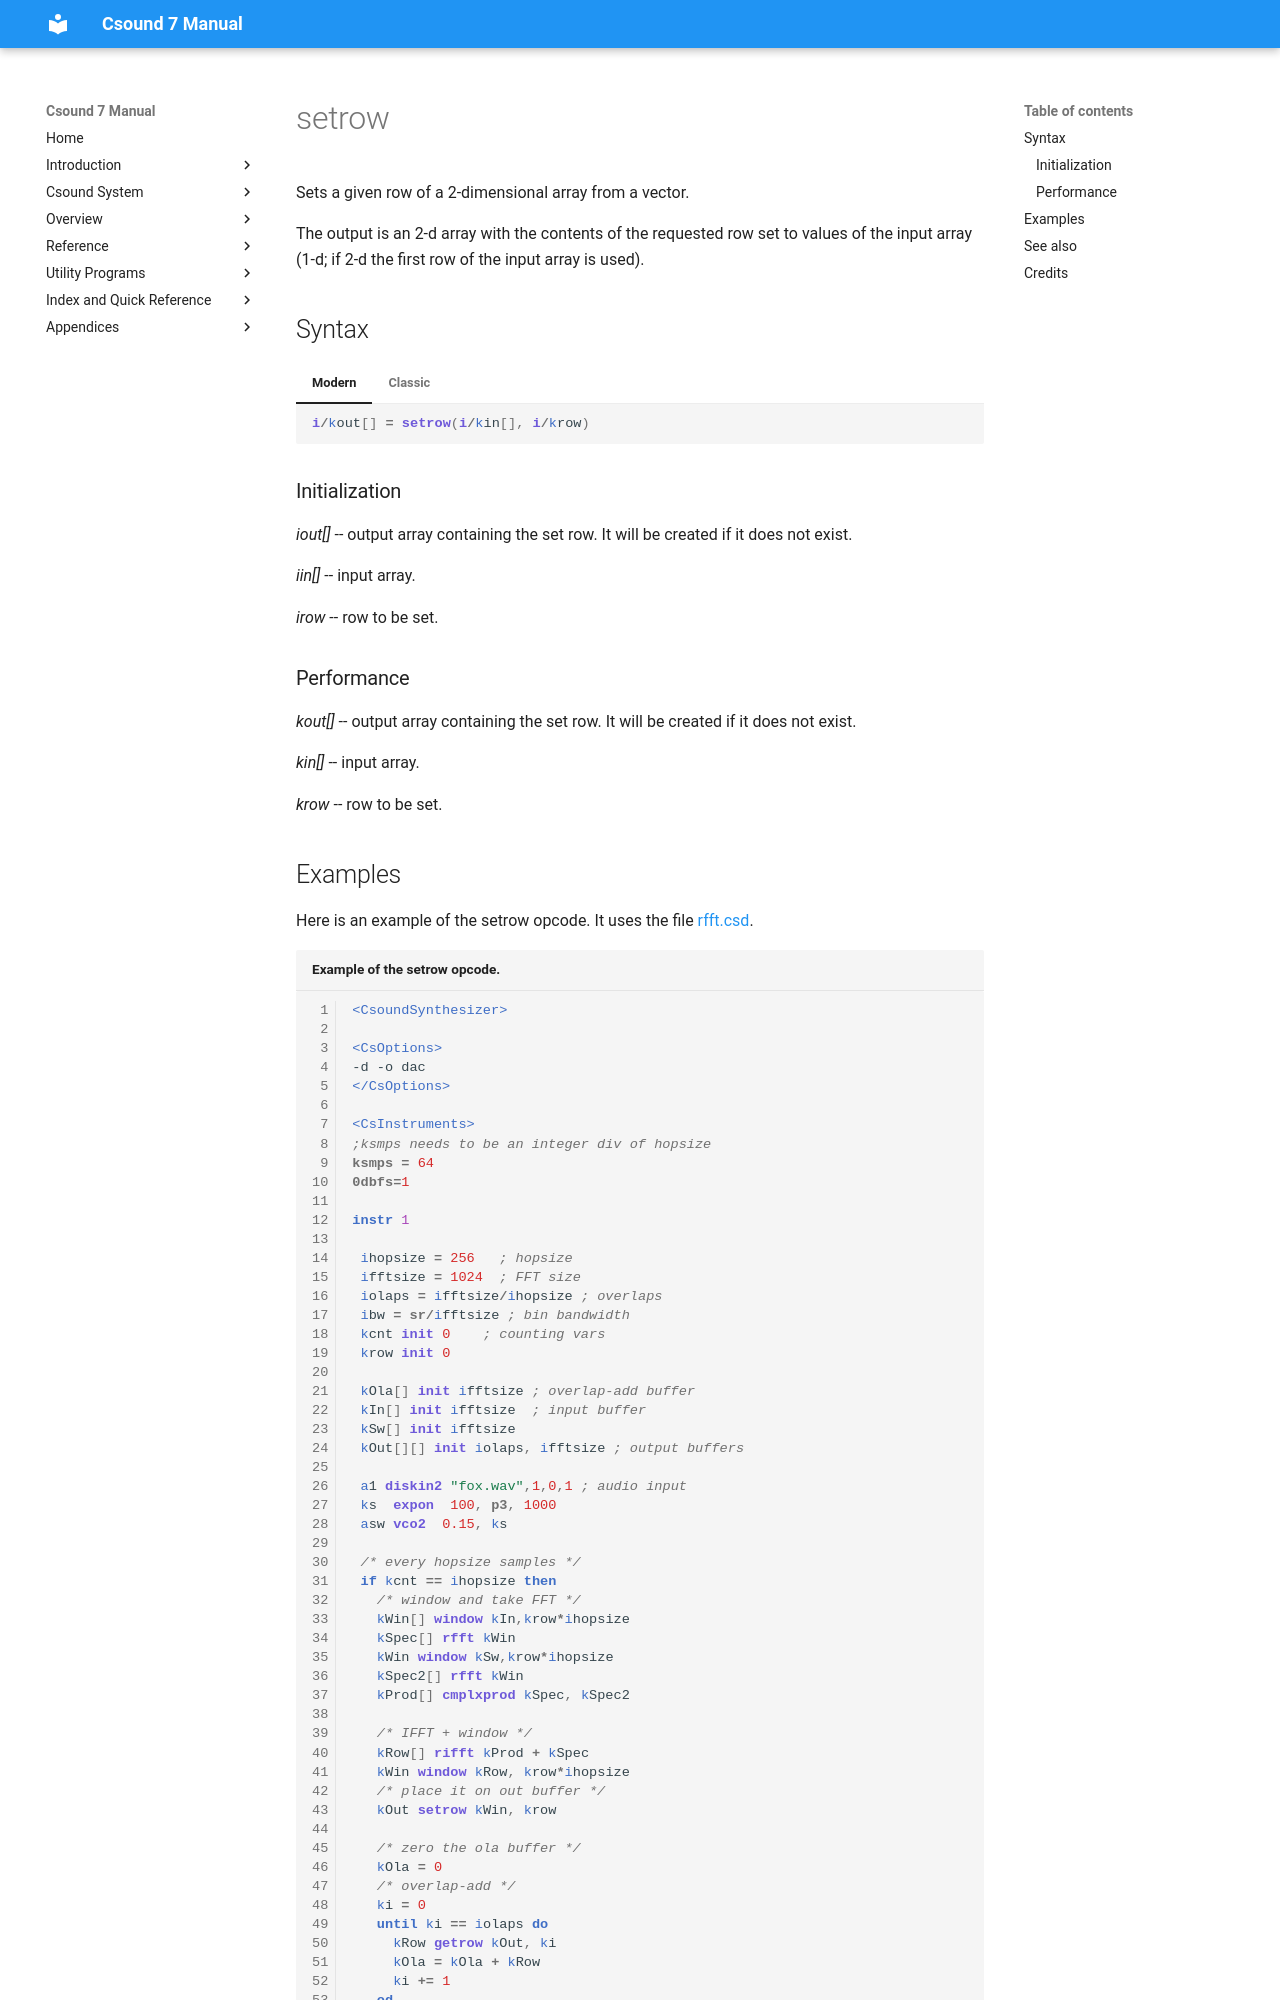

repository: csound/manual · page: opcodes/setrow/index.html · generator: mkdocs

<!--
id:setrow
category:Array Opcodes
-->
# setrow
Sets a given row of a 2-dimensional array from a vector.

The output is an 2-d array with the contents of the requested row set to values of the input array (1-d; if 2-d the first row of the input array is used).

## Syntax
=== "Modern"
    ``` csound-orc
    i/kout[] = setrow(i/kin[], i/krow)
    ```

=== "Classic"
    ``` csound-orc
    i/kout[] setrow i/kin[], i/krow
    ```

### Initialization

_iout[]_ -- output array containing the set row. It will be created if it does not exist.

_iin[]_ -- input array.

_irow_ -- row to be set.

### Performance

_kout[]_ -- output array containing the set row. It will be created if it does not exist.

_kin[]_ -- input array.

_krow_ -- row to be set.
